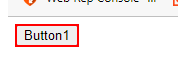
Task: Trigger Based Attended Automation
Workflow: ScreenUnlock

Step 1: click on the button in window 'ScreenUnlock.html' (msedge.exe)
